Run: headless pygame with SDL's dummy video driver; simulated clock (each Clock.tick advances the game by its frame time, no real sleeping); random seed 0; keys injected as events and as key.get_pressed() state; no mouse input.
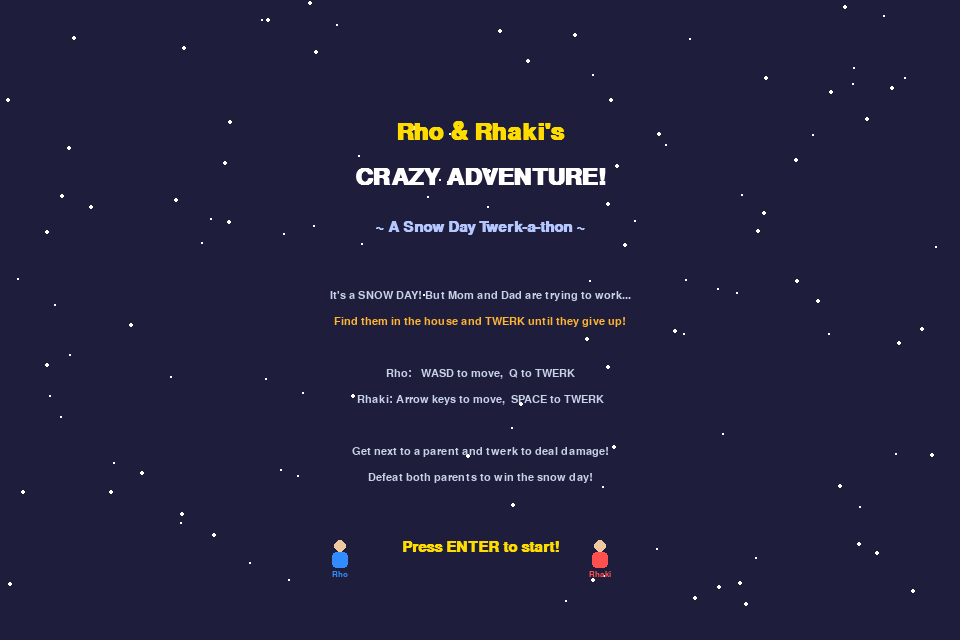
Frame 1 of 4 · flips 1–60 · no input
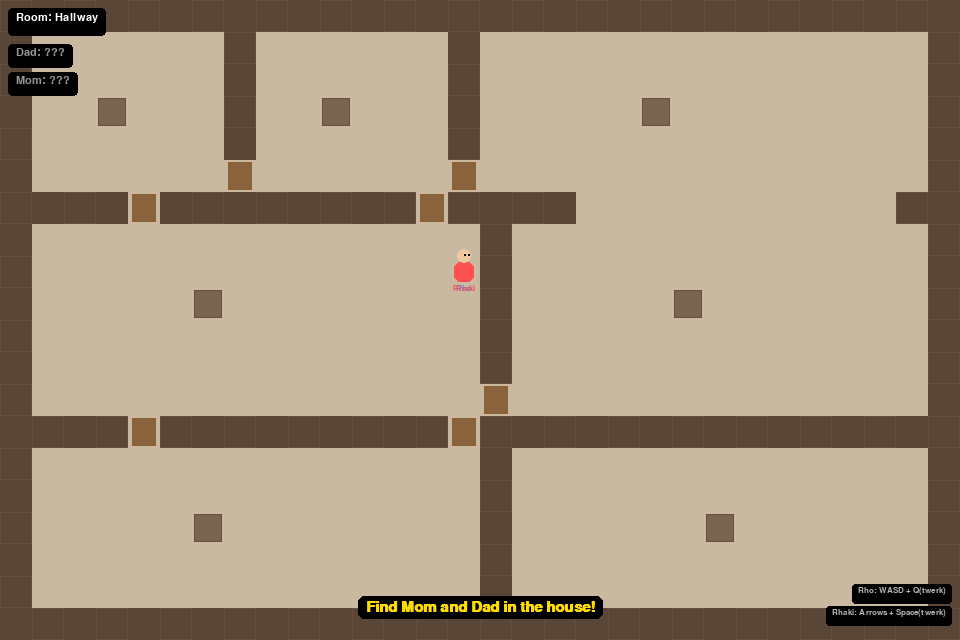
Frame 2 of 4 · flips 61–180 · tapped SPACE, RETURN · held RIGHT (→), D
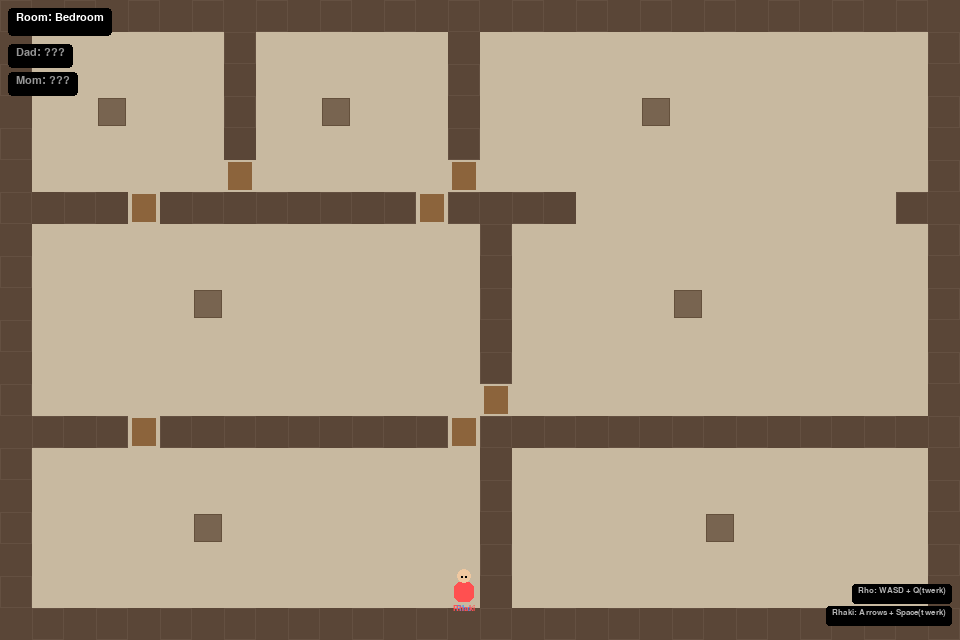
Frame 3 of 4 · flips 181–300 · held DOWN (↓), S
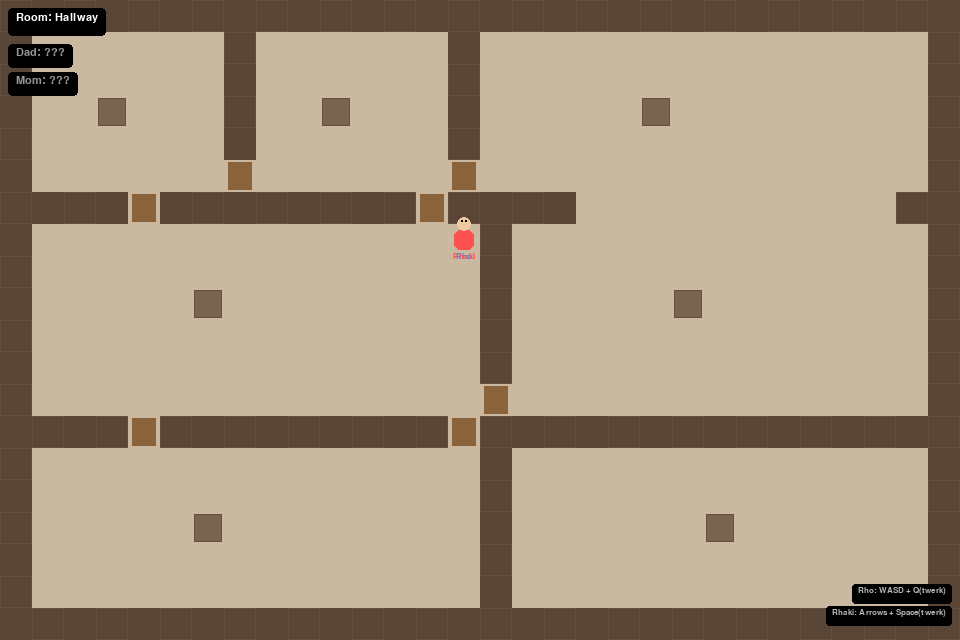
Frame 4 of 4 · flips 301–420 · held LEFT (←), A, UP (↑), W

The pygame program that drew these frames:

"""
Rho and Rhaki's Crazy Adventure!
A snow day game where two brothers search a house to find their parents.
When they find a parent, they twerk — and it actually hurts the parents!
Find both parents to win!
"""

import pygame
import sys
import random
import math

# ---------------------------------------------------------------------------
# Initialise
# ---------------------------------------------------------------------------
pygame.init()

WIDTH, HEIGHT = 960, 640
TILE = 32
screen = pygame.display.set_mode((WIDTH, HEIGHT))
pygame.display.set_caption("Rho & Rhaki's Crazy Adventure!")
clock = pygame.time.Clock()
FPS = 60

# ---------------------------------------------------------------------------
# Colours
# ---------------------------------------------------------------------------
WHITE       = (255, 255, 255)
BLACK       = (0, 0, 0)
SNOW_BG     = (220, 230, 245)
WALL_COL    = (90, 70, 55)
FLOOR_COL   = (200, 185, 160)
DOOR_COL    = (140, 100, 60)
RHO_COL     = (50, 140, 255)   # blue hoodie
RHAKI_COL   = (255, 80, 80)    # red hoodie
MOM_COL     = (180, 50, 180)
DAD_COL     = (50, 160, 80)
FURNITURE   = (120, 100, 80)
SNOW_COL    = (240, 245, 255)
WINDOW_COL  = (180, 210, 240)
HP_RED      = (220, 40, 40)
HP_GREEN    = (40, 200, 40)
YELLOW      = (255, 220, 0)
TWERK_COL   = (255, 180, 50)

# ---------------------------------------------------------------------------
# Fonts
# ---------------------------------------------------------------------------
font_big   = pygame.font.SysFont("arial", 36, bold=True)
font_med   = pygame.font.SysFont("arial", 22, bold=True)
font_small = pygame.font.SysFont("arial", 16)
font_tiny  = pygame.font.SysFont("arial", 13)

# ---------------------------------------------------------------------------
# House layout  (30 x 20 tiles)
# '#' = wall, '.' = floor, 'D' = door, 'W' = window, 'F' = furniture
# ---------------------------------------------------------------------------
HOUSE_MAP = [
    "##############################",
    "#......#......#..............#",
    "#......#......#..............#",
    "#..F...#..F...#.....F........#",
    "#......#......#..............#",
    "#......D......D..............#",
    "####D########D####..........##",
    "#..............#.............#",
    "#..............#.............#",
    "#.....F........#.....F.......#",
    "#..............#.............#",
    "#..............#.............#",
    "#..............D.............#",
    "####D#########D###############",
    "#..............#.............#",
    "#..............#.............#",
    "#.....F........#......F......#",
    "#..............#.............#",
    "#..............#.............#",
    "##############################",
]

ROWS = len(HOUSE_MAP)
COLS = len(HOUSE_MAP[0])

# Camera offset to centre the map
CAM_X = (WIDTH  - COLS * TILE) // 2
CAM_Y = (HEIGHT - ROWS * TILE) // 2

def tile_rect(c, r):
    return pygame.Rect(CAM_X + c * TILE, CAM_Y + r * TILE, TILE, TILE)

def is_wall(c, r):
    if 0 <= r < ROWS and 0 <= c < COLS:
        return HOUSE_MAP[r][c] == '#'
    return True

def is_blocked(c, r):
    if 0 <= r < ROWS and 0 <= c < COLS:
        ch = HOUSE_MAP[r][c]
        return ch == '#' or ch == 'F'
    return True

# ---------------------------------------------------------------------------
# Room names (for flavour text)
# ---------------------------------------------------------------------------
def room_name(c, r):
    if r < 6:
        if c < 7:
            return "Kitchen"
        elif c < 14:
            return "Dining Room"
        else:
            return "Living Room"
    elif r < 13:
        if c < 15:
            return "Hallway"
        else:
            return "Study"
    else:
        if c < 15:
            return "Bedroom"
        else:
            return "Playroom"

# ---------------------------------------------------------------------------
# Snow particles (visible through windows / title screen)
# ---------------------------------------------------------------------------
snowflakes = [{"x": random.randint(0, WIDTH), "y": random.randint(0, HEIGHT),
               "s": random.uniform(1, 3), "dx": random.uniform(-0.5, 0.5)}
              for _ in range(120)]

def update_snow():
    for s in snowflakes:
        s["y"] += s["s"]
        s["x"] += s["dx"]
        if s["y"] > HEIGHT:
            s["y"] = -2
            s["x"] = random.randint(0, WIDTH)

def draw_snow():
    for s in snowflakes:
        r = max(1, int(s["s"]))
        pygame.draw.circle(screen, WHITE, (int(s["x"]), int(s["y"])), r)

# ---------------------------------------------------------------------------
# Draw the house
# ---------------------------------------------------------------------------
def draw_house():
    for r in range(ROWS):
        for c in range(COLS):
            rect = tile_rect(c, r)
            ch = HOUSE_MAP[r][c]
            if ch == '#':
                pygame.draw.rect(screen, WALL_COL, rect)
                # tiny brick pattern
                if (r + c) % 2 == 0:
                    pygame.draw.rect(screen, (100, 80, 65), rect, 1)
            elif ch == 'D':
                pygame.draw.rect(screen, FLOOR_COL, rect)
                pygame.draw.rect(screen, DOOR_COL, rect.inflate(-8, -4))
            elif ch == 'W':
                pygame.draw.rect(screen, FLOOR_COL, rect)
                pygame.draw.rect(screen, WINDOW_COL, rect.inflate(-6, -6))
            elif ch == 'F':
                pygame.draw.rect(screen, FLOOR_COL, rect)
                pygame.draw.rect(screen, FURNITURE, rect.inflate(-4, -4))
                pygame.draw.rect(screen, (100, 80, 60), rect.inflate(-4, -4), 1)
            else:
                pygame.draw.rect(screen, FLOOR_COL, rect)

# ---------------------------------------------------------------------------
# Character class
# ---------------------------------------------------------------------------
class Character:
    def __init__(self, col, row, colour, name):
        self.col = col
        self.row = row
        self.colour = colour
        self.name = name
        self.move_timer = 0
        self.twerking = False
        self.twerk_frame = 0
        self.twerk_timer = 0
        self.facing = "down"

    @property
    def px(self):
        return CAM_X + self.col * TILE + TILE // 2

    @property
    def py(self):
        return CAM_Y + self.row * TILE + TILE // 2

    def try_move(self, dc, dr):
        nc, nr = self.col + dc, self.row + dr
        if not is_blocked(nc, nr):
            self.col = nc
            self.row = nr
            if dc < 0: self.facing = "left"
            elif dc > 0: self.facing = "right"
            elif dr < 0: self.facing = "up"
            else: self.facing = "down"
            return True
        return False

    def draw(self, t):
        x, y = self.px, self.py
        # Body
        body_rect = pygame.Rect(x - 10, y - 10, 20, 20)
        if self.twerking:
            # Wobble the body for twerk animation
            wobble = int(math.sin(self.twerk_frame * 1.5) * 4)
            body_rect.x += wobble
            # Draw twerk impact lines
            for i in range(3):
                angle = self.twerk_frame * 0.8 + i * 2.1
                lx = x + int(math.cos(angle) * 18)
                ly = y + int(math.sin(angle) * 18)
                pygame.draw.circle(screen, TWERK_COL, (lx, ly), 3)
        pygame.draw.rect(screen, self.colour, body_rect, border_radius=6)
        # Head
        head_y = y - 16
        pygame.draw.circle(screen, (240, 200, 160), (x, head_y), 7)
        # Eyes
        ex_off = -3 if self.facing == "left" else 3 if self.facing == "right" else 0
        ey_off = -2 if self.facing == "up" else 2 if self.facing == "down" else 0
        pygame.draw.circle(screen, BLACK, (x - 2 + ex_off, head_y - 1 + ey_off), 1)
        pygame.draw.circle(screen, BLACK, (x + 2 + ex_off, head_y - 1 + ey_off), 1)
        # Name tag
        tag = font_tiny.render(self.name, True, self.colour)
        screen.blit(tag, (x - tag.get_width() // 2, y + 12))

# ---------------------------------------------------------------------------
# Parent class  (hides in a room, has HP)
# ---------------------------------------------------------------------------
class Parent:
    def __init__(self, col, row, colour, name):
        self.col = col
        self.row = row
        self.colour = colour
        self.name = name
        self.hp = 100
        self.found = False
        self.defeated = False
        self.shake = 0
        self.speech = ""
        self.speech_timer = 0
        # Work items floating above
        self.work_text = "TAP TAP TAP..." if name == "Dad" else "TYPE TYPE TYPE..."

    @property
    def px(self):
        return CAM_X + self.col * TILE + TILE // 2

    @property
    def py(self):
        return CAM_Y + self.row * TILE + TILE // 2

    def say(self, text):
        self.speech = text
        self.speech_timer = 180  # 3 seconds

    def draw(self, t):
        if not self.found:
            return
        x, y = self.px, self.py
        # Shake if being twerked at
        sx = 0
        if self.shake > 0:
            sx = int(math.sin(self.shake * 2) * 3)
            self.shake -= 1
        # Body (sitting at desk)
        desk = pygame.Rect(x - 14 + sx, y + 2, 28, 10)
        pygame.draw.rect(screen, FURNITURE, desk)
        body_rect = pygame.Rect(x - 10 + sx, y - 12, 20, 18)
        pygame.draw.rect(screen, self.colour, body_rect, border_radius=5)
        # Head
        pygame.draw.circle(screen, (240, 200, 160), (x + sx, y - 18), 8)
        # Glasses for Dad / hair for Mom
        if self.name == "Dad":
            pygame.draw.circle(screen, BLACK, (x - 3 + sx, y - 19), 4, 1)
            pygame.draw.circle(screen, BLACK, (x + 3 + sx, y - 19), 4, 1)
        else:
            for i in range(-6, 7, 2):
                pygame.draw.line(screen, (60, 30, 20),
                                 (x + i + sx, y - 26), (x + i + sx, y - 20), 1)
        # HP bar
        bar_w = 30
        bar_rect = pygame.Rect(x - bar_w // 2, y - 32, bar_w, 5)
        pygame.draw.rect(screen, HP_RED, bar_rect)
        green_w = max(0, int(bar_w * self.hp / 100))
        pygame.draw.rect(screen, HP_GREEN, (bar_rect.x, bar_rect.y, green_w, 5))
        pygame.draw.rect(screen, BLACK, bar_rect, 1)
        # Name
        tag = font_tiny.render(self.name, True, self.colour)
        screen.blit(tag, (x - tag.get_width() // 2, y + 14))
        # Work text
        if self.hp > 0:
            work = font_tiny.render(self.work_text, True, (100, 100, 100))
            screen.blit(work, (x - work.get_width() // 2, y - 42))
        # Speech bubble
        if self.speech_timer > 0:
            self.speech_timer -= 1
            bubble = font_small.render(self.speech, True, BLACK)
            bx = x - bubble.get_width() // 2
            by = y - 58
            bg = pygame.Rect(bx - 4, by - 2, bubble.get_width() + 8, bubble.get_height() + 4)
            pygame.draw.rect(screen, WHITE, bg, border_radius=4)
            pygame.draw.rect(screen, BLACK, bg, 1, border_radius=4)
            screen.blit(bubble, (bx, by))

# ---------------------------------------------------------------------------
# Twerk damage effect
# ---------------------------------------------------------------------------
class TwerkEffect:
    def __init__(self, x, y, text):
        self.x = x
        self.y = y
        self.text = text
        self.life = 60
        self.start_y = y

    def update(self):
        self.life -= 1
        self.y -= 1

    def draw(self):
        alpha = max(0, min(255, self.life * 8))
        col = (255, max(0, 100 - (60 - self.life) * 3), 0)
        surf = font_med.render(self.text, True, col)
        screen.blit(surf, (self.x - surf.get_width() // 2, int(self.y)))

# ---------------------------------------------------------------------------
# Game state
# ---------------------------------------------------------------------------
STATE_TITLE  = 0
STATE_PLAY   = 1
STATE_WIN    = 2

state = STATE_TITLE

# Place characters
rho   = Character(2, 8, RHO_COL, "Rho")
rhaki = Character(3, 8, RHAKI_COL, "Rhaki")

# Parents hide in rooms — they appear once a kid gets close
# Dad in the Study, Mom in the Bedroom
dad = Parent(22, 9, DAD_COL, "Dad")
mom = Parent(5, 16, MOM_COL, "Mom")

effects = []

PARENT_LINES_HURT = [
    "Ow! Stop twerking!",
    "I'm on a Zoom call!",
    "Not now, kids!",
    "My back! Owww!",
    "Go play in the snow!",
    "I have a deadline!",
    "That's... my spine!",
    "Why are you like this?!",
    "HR is watching!",
    "This is NOT a dance floor!",
]

PARENT_DEFEAT = [
    "Fine! I'll play with you!",
    "Okay okay, you win!",
    "Alright, snow day it is!",
]

move_cooldown_rho = 0
move_cooldown_rhaki = 0
MOVE_DELAY = 8  # frames between moves

message = ""
message_timer = 0

parents_defeated = 0
victory_timer = 0

twerk_instructions_shown = False

def set_message(text, duration=180):
    global message, message_timer
    message = text
    message_timer = duration

def do_twerk(kid, parent):
    """Kid twerks at a parent — deals damage!"""
    kid.twerking = True
    kid.twerk_timer = 45
    kid.twerk_frame = 0
    dmg = random.randint(8, 15)
    parent.hp -= dmg
    parent.shake = 20
    parent.say(random.choice(PARENT_LINES_HURT))
    effects.append(TwerkEffect(parent.px, parent.py - 40, f"-{dmg} TWERK!"))
    if parent.hp <= 0:
        parent.hp = 0
        return True
    return False

def check_parent_nearby(kid, parent):
    """Check if kid is adjacent to parent."""
    dc = abs(kid.col - parent.col)
    dr = abs(kid.row - parent.row)
    return dc <= 1 and dr <= 1

def reveal_parents():
    """Reveal parents if any kid gets within 3 tiles."""
    for parent in [dad, mom]:
        if parent.found:
            continue
        for kid in [rho, rhaki]:
            dc = abs(kid.col - parent.col)
            dr = abs(kid.row - parent.row)
            if dc <= 3 and dr <= 3:
                parent.found = True
                set_message(f"Found {parent.name}! Get close and press TWERK!", 180)

# ---------------------------------------------------------------------------
# Title screen
# ---------------------------------------------------------------------------
title_blink = 0

def draw_title():
    global title_blink
    screen.fill((30, 30, 60))
    draw_snow()

    # Title
    t1 = font_big.render("Rho & Rhaki's", True, YELLOW)
    t2 = font_big.render("CRAZY ADVENTURE!", True, WHITE)
    screen.blit(t1, (WIDTH // 2 - t1.get_width() // 2, 120))
    screen.blit(t2, (WIDTH // 2 - t2.get_width() // 2, 165))

    # Subtitle
    sub = font_med.render("~ A Snow Day Twerk-a-thon ~", True, (180, 200, 255))
    screen.blit(sub, (WIDTH // 2 - sub.get_width() // 2, 220))

    # Instructions
    lines = [
        "It's a SNOW DAY! But Mom and Dad are trying to work...",
        "Find them in the house and TWERK until they give up!",
        "",
        "Rho:   WASD to move,  Q to TWERK",
        "Rhaki: Arrow keys to move,  SPACE to TWERK",
        "",
        "Get next to a parent and twerk to deal damage!",
        "Defeat both parents to win the snow day!",
    ]
    for i, line in enumerate(lines):
        col = (200, 210, 230) if i != 1 else TWERK_COL
        t = font_small.render(line, True, col)
        screen.blit(t, (WIDTH // 2 - t.get_width() // 2, 290 + i * 26))

    # Blink
    title_blink += 1
    if (title_blink // 30) % 2 == 0:
        start = font_med.render("Press ENTER to start!", True, YELLOW)
        screen.blit(start, (WIDTH // 2 - start.get_width() // 2, 540))

    # Draw the two kids on title
    rho_x, rho_y = 340, 560
    rhaki_x, rhaki_y = 600, 560
    # Mini characters
    pygame.draw.rect(screen, RHO_COL, (rho_x - 8, rho_y - 8, 16, 16), border_radius=4)
    pygame.draw.circle(screen, (240, 200, 160), (rho_x, rho_y - 14), 6)
    t = font_tiny.render("Rho", True, RHO_COL)
    screen.blit(t, (rho_x - t.get_width() // 2, rho_y + 10))

    pygame.draw.rect(screen, RHAKI_COL, (rhaki_x - 8, rhaki_y - 8, 16, 16), border_radius=4)
    pygame.draw.circle(screen, (240, 200, 160), (rhaki_x, rhaki_y - 14), 6)
    t = font_tiny.render("Rhaki", True, RHAKI_COL)
    screen.blit(t, (rhaki_x - t.get_width() // 2, rhaki_y + 10))

# ---------------------------------------------------------------------------
# Victory screen
# ---------------------------------------------------------------------------
def draw_victory():
    screen.fill((30, 30, 60))
    draw_snow()

    t1 = font_big.render("SNOW DAY VICTORY!", True, YELLOW)
    screen.blit(t1, (WIDTH // 2 - t1.get_width() // 2, 150))

    lines = [
        "Rho and Rhaki's twerking was too powerful!",
        "Mom and Dad gave up on work.",
        "Everyone went outside to play in the snow!",
        "",
        "The family had hot chocolate afterwards.",
    ]
    for i, line in enumerate(lines):
        t = font_small.render(line, True, WHITE)
        screen.blit(t, (WIDTH // 2 - t.get_width() // 2, 240 + i * 30))

    # Draw family together
    family_y = 430
    for i, (col, name) in enumerate([
        (RHO_COL, "Rho"), (RHAKI_COL, "Rhaki"),
        (MOM_COL, "Mom"), (DAD_COL, "Dad")
    ]):
        fx = 350 + i * 80
        pygame.draw.rect(screen, col, (fx - 10, family_y - 10, 20, 20), border_radius=5)
        pygame.draw.circle(screen, (240, 200, 160), (fx, family_y - 16), 7)
        tag = font_tiny.render(name, True, col)
        screen.blit(tag, (fx - tag.get_width() // 2, family_y + 14))

    t = font_med.render("Press ENTER to play again!", True, (180, 200, 255))
    screen.blit(t, (WIDTH // 2 - t.get_width() // 2, 530))

# ---------------------------------------------------------------------------
# HUD
# ---------------------------------------------------------------------------
def draw_hud():
    # Room name
    rname = room_name(rho.col, rho.row)
    rt = font_small.render(f"Room: {rname}", True, WHITE)
    pygame.draw.rect(screen, (0, 0, 0, 180), (8, 8, rt.get_width() + 16, 28), border_radius=4)
    screen.blit(rt, (16, 12))

    # Parent status
    y = 44
    for p in [dad, mom]:
        status = "DEFEATED!" if p.defeated else f"HP: {p.hp}/100" if p.found else "???"
        col = HP_RED if p.defeated else HP_GREEN if p.found else (150, 150, 150)
        pt = font_small.render(f"{p.name}: {status}", True, col)
        pygame.draw.rect(screen, (0, 0, 0, 180), (8, y, pt.get_width() + 16, 24), border_radius=4)
        screen.blit(pt, (16, y + 3))
        y += 28

    # Controls reminder
    ctrl_lines = [
        "Rho: WASD + Q(twerk)",
        "Rhaki: Arrows + Space(twerk)",
    ]
    cy = HEIGHT - 56
    for line in ctrl_lines:
        ct = font_tiny.render(line, True, (180, 180, 180))
        pygame.draw.rect(screen, (0, 0, 0, 180),
                         (WIDTH - ct.get_width() - 20, cy, ct.get_width() + 12, 20),
                         border_radius=3)
        screen.blit(ct, (WIDTH - ct.get_width() - 14, cy + 2))
        cy += 22

    # Message
    if message_timer > 0:
        mt = font_med.render(message, True, YELLOW)
        mx = WIDTH // 2 - mt.get_width() // 2
        my = HEIGHT - 40
        bg = pygame.Rect(mx - 8, my - 4, mt.get_width() + 16, mt.get_height() + 8)
        pygame.draw.rect(screen, (0, 0, 0), bg, border_radius=6)
        screen.blit(mt, (mx, my))

# ---------------------------------------------------------------------------
# Reset game
# ---------------------------------------------------------------------------
def reset_game():
    global state, parents_defeated, victory_timer, message, message_timer
    global twerk_instructions_shown, effects
    rho.col, rho.row = 2, 8
    rhaki.col, rhaki.row = 3, 8
    dad.hp, dad.found, dad.defeated = 100, False, False
    mom.hp, mom.found, mom.defeated = 100, False, False
    dad.speech_timer = 0
    mom.speech_timer = 0
    parents_defeated = 0
    victory_timer = 0
    effects = []
    twerk_instructions_shown = False
    set_message("Find Mom and Dad in the house!", 180)
    state = STATE_PLAY

# ---------------------------------------------------------------------------
# Main loop
# ---------------------------------------------------------------------------
running = True
while running:
    dt = clock.tick(FPS)

    for event in pygame.event.get():
        if event.type == pygame.QUIT:
            running = False
        if event.type == pygame.KEYDOWN:
            if event.key == pygame.K_ESCAPE:
                running = False
            if state == STATE_TITLE and event.key == pygame.K_RETURN:
                reset_game()
            elif state == STATE_WIN and event.key == pygame.K_RETURN:
                state = STATE_TITLE

    keys = pygame.key.get_pressed()

    if state == STATE_TITLE:
        update_snow()
        draw_title()

    elif state == STATE_PLAY:
        update_snow()

        # --- Movement ---
        if move_cooldown_rho > 0:
            move_cooldown_rho -= 1
        if move_cooldown_rhaki > 0:
            move_cooldown_rhaki -= 1

        # Rho: WASD
        if move_cooldown_rho == 0:
            moved = False
            if keys[pygame.K_w]:
                moved = rho.try_move(0, -1)
            elif keys[pygame.K_s]:
                moved = rho.try_move(0, 1)
            elif keys[pygame.K_a]:
                moved = rho.try_move(-1, 0)
            elif keys[pygame.K_d]:
                moved = rho.try_move(1, 0)
            if moved:
                move_cooldown_rho = MOVE_DELAY

        # Rhaki: Arrows
        if move_cooldown_rhaki == 0:
            moved = False
            if keys[pygame.K_UP]:
                moved = rhaki.try_move(0, -1)
            elif keys[pygame.K_DOWN]:
                moved = rhaki.try_move(0, 1)
            elif keys[pygame.K_LEFT]:
                moved = rhaki.try_move(-1, 0)
            elif keys[pygame.K_RIGHT]:
                moved = rhaki.try_move(1, 0)
            if moved:
                move_cooldown_rhaki = MOVE_DELAY

        # --- Twerking ---
        # Rho twerks with Q
        if keys[pygame.K_q] and not rho.twerking:
            for parent in [dad, mom]:
                if parent.found and not parent.defeated and check_parent_nearby(rho, parent):
                    defeated = do_twerk(rho, parent)
                    if defeated:
                        parent.defeated = True
                        parent.say(random.choice(PARENT_DEFEAT))
                        parents_defeated += 1
                        effects.append(TwerkEffect(parent.px, parent.py - 50, "K.O.!!"))
                        if parents_defeated >= 2:
                            set_message("BOTH PARENTS DEFEATED! SNOW DAY WINS!", 240)
                            victory_timer = 180

        # Rhaki twerks with SPACE
        if keys[pygame.K_SPACE] and not rhaki.twerking:
            for parent in [dad, mom]:
                if parent.found and not parent.defeated and check_parent_nearby(rhaki, parent):
                    defeated = do_twerk(rhaki, parent)
                    if defeated:
                        parent.defeated = True
                        parent.say(random.choice(PARENT_DEFEAT))
                        parents_defeated += 1
                        effects.append(TwerkEffect(parent.px, parent.py - 50, "K.O.!!"))
                        if parents_defeated >= 2:
                            set_message("BOTH PARENTS DEFEATED! SNOW DAY WINS!", 240)
                            victory_timer = 180

        # Update twerk animations
        for kid in [rho, rhaki]:
            if kid.twerking:
                kid.twerk_frame += 1
                kid.twerk_timer -= 1
                if kid.twerk_timer <= 0:
                    kid.twerking = False

        # Reveal parents
        reveal_parents()

        # Show twerk instructions when parent first found
        if not twerk_instructions_shown:
            if dad.found or mom.found:
                twerk_instructions_shown = True

        # Effects
        for e in effects[:]:
            e.update()
            if e.life <= 0:
                effects.remove(e)

        # Message timer
        if message_timer > 0:
            message_timer -= 1

        # Victory transition
        if victory_timer > 0:
            victory_timer -= 1
            if victory_timer == 0 and parents_defeated >= 2:
                state = STATE_WIN

        # --- Drawing ---
        screen.fill(SNOW_BG)

        # Draw snow outside the house
        draw_snow()

        # Draw house
        draw_house()

        # Draw parents
        tick = pygame.time.get_ticks()
        dad.draw(tick)
        mom.draw(tick)

        # Draw kids
        rho.draw(tick)
        rhaki.draw(tick)

        # Draw effects
        for e in effects:
            e.draw()

        # Draw HUD
        draw_hud()

    elif state == STATE_WIN:
        update_snow()
        draw_victory()

    pygame.display.flip()

pygame.quit()
sys.exit()
